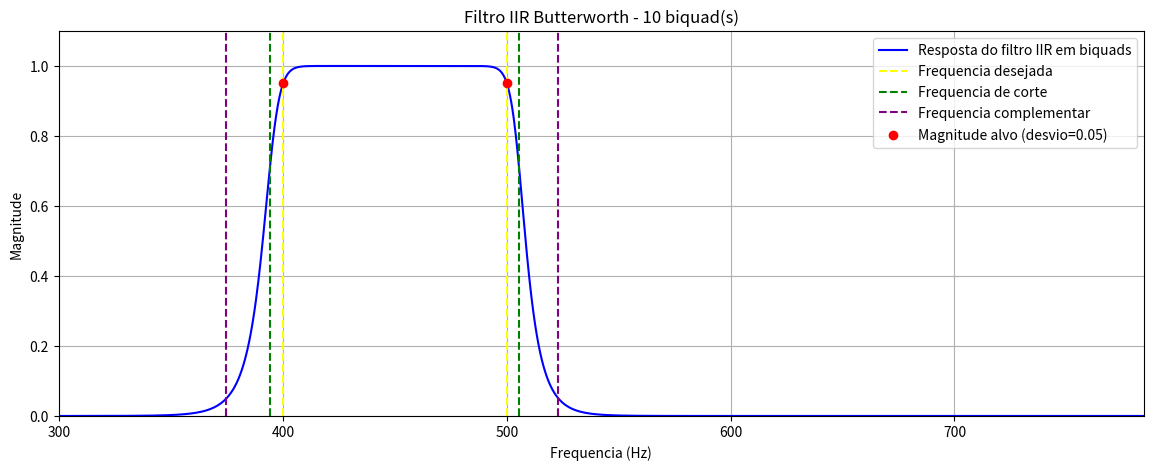

This figure's Python source:
import numpy as np
from scipy.signal import butter, sosfreqz


def _fator_butterworth(magnitude, ordem):
    if not (0 < magnitude < 1):
        raise ValueError("A magnitude deve estar entre 0 e 1.")
    return ((1 / (magnitude**2)) - 1)**(1 / (2 * ordem))


def _resolver_cortes_banda(tan0, bw, omega_alvo):
    """Inverte a transformacao passa-baixa -> banda no dominio pre-distorcido (tan)."""
    termo = np.sqrt((omega_alvo * bw)**2 + 4 * tan0**2)
    tan_inferior = (-omega_alvo * bw + termo) / 2
    tan_superior = (omega_alvo * bw + termo) / 2
    return tan_inferior, tan_superior


def _calcular_lowpass_highpass(fDesejada, ordem, fs, filterType, magnitude_desejada, magnitude_complementar):
    """fc vem de fDesejada; f_complementar encadeia a partir de fc (nao de fDesejada de novo)."""
    A = _fator_butterworth(magnitude_desejada, ordem)
    A_comp = _fator_butterworth(magnitude_complementar, ordem)
    tan_wd = np.tan(np.pi * fDesejada / fs)

    if filterType == 'lowpass':
        tan_wc = tan_wd / A
        tan_comp = tan_wc * A_comp
    else:
        tan_wc = tan_wd * A
        tan_comp = tan_wc / A_comp

    fc = float(np.arctan(tan_wc) * fs / np.pi)
    f_comp = float(np.arctan(tan_comp) * fs / np.pi)
    return fc, f_comp


def _calcular_bandpass_bandstop(f1, f2, ordem, fs, filterType, magnitude_desejada, magnitude_complementar):
    """Omega_c vem de f1/f2; Omega_comp encadeia a partir de Omega_c (nao de f1/f2 de novo)."""
    tan1, tan2 = np.tan(np.pi * f1 / fs), np.tan(np.pi * f2 / fs)
    tan0 = np.sqrt(tan1 * tan2)
    bw = tan2 - tan1

    A = _fator_butterworth(magnitude_desejada, ordem)
    A_comp = _fator_butterworth(magnitude_complementar, ordem)

    if filterType == 'bandpass':
        Omega_c = 1 / A
        Omega_comp = Omega_c * A_comp
    else:
        Omega_c = A
        Omega_comp = Omega_c / A_comp

    tan_c_inf, tan_c_sup = _resolver_cortes_banda(tan0, bw, Omega_c)
    tan_comp_inf, tan_comp_sup = _resolver_cortes_banda(tan0, bw, Omega_comp)

    fc = (float(np.arctan(tan_c_inf) * fs / np.pi), float(np.arctan(tan_c_sup) * fs / np.pi))
    f_comp = (float(np.arctan(tan_comp_inf) * fs / np.pi), float(np.arctan(tan_comp_sup) * fs / np.pi))
    return fc, f_comp


def findDigitalFilterIIRBiquadsByTargetFreq(
    fDesejada,
    ordem,
    fs,
    filterType="lowpass",
    desvio=0.05,
    isBP=True,
    plot=True,
    worN=4096,
):
    """
    Calcula um filtro IIR Butterworth e retorna suas secoes biquad (sos).

    filterType: 'lowpass', 'highpass', 'bandpass' ou 'bandstop'.
    Para 'bandpass'/'bandstop', fDesejada deve ser [f1, f2].

    isBP=True significa que fDesejada esta na banda de passagem.
    isBP=False significa que fDesejada esta na banda de rejeicao.
    """
    filterType = str(filterType).lower()
    if filterType not in ("lowpass", "highpass", "bandpass", "bandstop"):
        raise ValueError("filterType deve ser 'lowpass', 'highpass', 'bandpass' ou 'bandstop'.")
    if fs <= 0:
        raise ValueError("fs deve ser maior que zero.")
    if ordem < 2 or ordem % 2 != 0:
        raise ValueError("ordem deve ser par e maior ou igual a 2.")
    if not (0 < desvio < 1):
        raise ValueError("desvio deve estar entre 0 e 1.")

    eh_banda = filterType in ("bandpass", "bandstop")
    nyq = fs / 2

    if eh_banda:
        if not isinstance(fDesejada, (list, tuple, np.ndarray)) or len(fDesejada) != 2:
            raise ValueError(
                f"filterType='{filterType}' precisa de uma banda (borda inferior e superior), "
                f"entao fDesejada deve ser uma lista [f1, f2]. Foi recebido fDesejada={fDesejada!r}."
            )
        f1, f2 = sorted(float(f) for f in fDesejada)
        if not (0 < f1 < nyq and 0 < f2 < nyq):
            raise ValueError(f"As frequencias de fDesejada devem estar entre 0 e fs/2 ({nyq} Hz).")
    else:
        if isinstance(fDesejada, (list, tuple, np.ndarray)):
            raise ValueError(
                f"filterType='{filterType}' tem um unico corte, entao fDesejada deve ser um numero, "
                f"nao uma lista de 2 frequencias. Foi recebido fDesejada={fDesejada!r}. "
                "Use filterType='bandpass' ou 'bandstop' se a intencao era definir uma banda [f1, f2]."
            )
        fDesejada = float(fDesejada)
        if not (0 < fDesejada < nyq):
            raise ValueError(f"fDesejada={fDesejada} Hz deve estar entre 0 e fs/2 ({nyq} Hz).")

    magnitude_desejada = 1 - desvio if isBP else desvio
    magnitude_complementar = desvio if isBP else 1 - desvio

    if eh_banda:
        fc, f_complementar_hz = _calcular_bandpass_bandstop(
            f1, f2, ordem, fs, filterType, magnitude_desejada, magnitude_complementar
        )
    else:
        fc, f_complementar_hz = _calcular_lowpass_highpass(
            fDesejada, ordem, fs, filterType, magnitude_desejada, magnitude_complementar
        )

    sos = butter(ordem, fc, btype=filterType, fs=fs, output="sos")

    pontos_alvo = [f1, f2] if eh_banda else [fDesejada]
    w_alvo = [2 * np.pi * f / fs for f in pontos_alvo]
    _, h_alvo = sosfreqz(sos, worN=w_alvo)
    magnitude_obtida = float(np.mean(np.abs(h_alvo)))

    _imprimir_resultado(fDesejada, ordem, fs, filterType, fc, f_complementar_hz, magnitude_desejada, magnitude_obtida)

    if plot:
        _plotar_resultado(fDesejada, fs, filterType, fc, f_complementar_hz, magnitude_desejada, desvio, sos, worN)

    return sos, fc, f_complementar_hz


def biquads_df2t(sos):
    """Coeficientes [b0, b1, b2, a1, a2] para Direct Form II Transposto."""
    return sos[:, [0, 1, 2, 4, 5]]


def formatBiquadsForC(sos, nome_array="biquads_df2t", incluir_a0=False, casas=9):
    """
    Formata os biquads em um array C.

    Por padrao usa [b0, b1, b2, a1, a2], ideal para Direct Form II Transposto.
    Use incluir_a0=True para gerar [b0, b1, b2, a0, a1, a2].
    """
    matriz = sos if incluir_a0 else biquads_df2t(sos)
    linhas = [f"const float {nome_array}[{matriz.shape[0]}][{matriz.shape[1]}] = {{"]

    for secao in matriz:
        valores = ", ".join(f"{valor:.{casas}e}f" for valor in secao)
        linhas.append(f"    {{{valores}}},")

    linhas.append("};")
    return "\n".join(linhas)


def _imprimir_resultado(fDesejada, ordem, fs, filterType, fc, f_complementar_hz, magnitude_desejada, magnitude_obtida):
    print("Resultado do filtro IIR em biquads:")
    print(f"  Tipo: {filterType}")
    print(f"  Ordem: {ordem}")
    print(f"  Frequencia(s) desejada(s): {fDesejada} Hz")
    print(f"  Frequencia(s) de corte: {fc}")
    print(f"  Frequencia(s) complementar(es): {f_complementar_hz}")
    print(f"  Magnitude alvo/obtida: {magnitude_desejada:.9f} / {magnitude_obtida:.9f}")


def _plotar_resultado(fDesejada, fs, filterType, fc, f_complementar_hz, magnitude_desejada, desvio, sos, worN):
    from matplotlib.pyplot import show, subplots

    eh_banda = filterType in ("bandpass", "bandstop")
    w, h = sosfreqz(sos, worN=worN)
    freqs_hz = w * fs / (2 * np.pi)
    h_mag = np.abs(h)

    fig, ax = subplots(figsize=(14, 5))
    ax.plot(freqs_hz, h_mag, label="Resposta do filtro IIR em biquads", color="blue")
    for f in (list(fDesejada) if eh_banda else [fDesejada]):
        ax.axvline(f, color="yellow", linestyle="--", label="Frequencia desejada")
    for f in (list(fc) if eh_banda else [fc]):
        ax.axvline(f, color="green", linestyle="--", label="Frequencia de corte")
    for f in (list(f_complementar_hz) if eh_banda else [f_complementar_hz]):
        ax.axvline(f, color="purple", linestyle="--", label="Frequencia complementar")
    ax.scatter(list(fDesejada) if eh_banda else [fDesejada],
               [magnitude_desejada] * (2 if eh_banda else 1),
               color="red", zorder=5, label=f"Magnitude alvo (desvio={desvio})")

    todas_freqs = (list(fDesejada) if eh_banda else [fDesejada]) + list(fc if eh_banda else [fc]) + list(f_complementar_hz if eh_banda else [f_complementar_hz])
    f_min_plot = max(0, min(todas_freqs) * 0.8)
    f_max_plot = min(fs / 2, max(todas_freqs) * 1.5)
    ax.set_xlim(f_min_plot, f_max_plot)
    ax.set_ylim(0, 1.1)
    ax.set_xlabel("Frequencia (Hz)")
    ax.set_ylabel("Magnitude")
    ax.set_title(f"Filtro IIR Butterworth - {sos.shape[0]} biquad(s)")
    ax.grid(True)
    handles, labels = ax.get_legend_handles_labels()
    by_label = dict(zip(labels, handles))
    ax.legend(by_label.values(), by_label.keys())
    show()


if __name__ == '__main__':
    sos, fc, f_comp = findDigitalFilterIIRBiquadsByTargetFreq(
        fDesejada=[400, 500],  # Frequência desejada em Hz (use [f1, f2] para bandpass/bandstop)
        ordem=10,
        fs=1600.0,
        filterType="bandpass",  # lowpass, highpass, bandpass ou bandstop
        desvio=0.05,
        isBP=True,
        plot=True,
    )
    print("Frequência(s) de Corte escolhida(s) (Hz):", fc)
    print("\nCoeficientes para Direct Form II Transposto:")
    print(formatBiquadsForC(sos))
